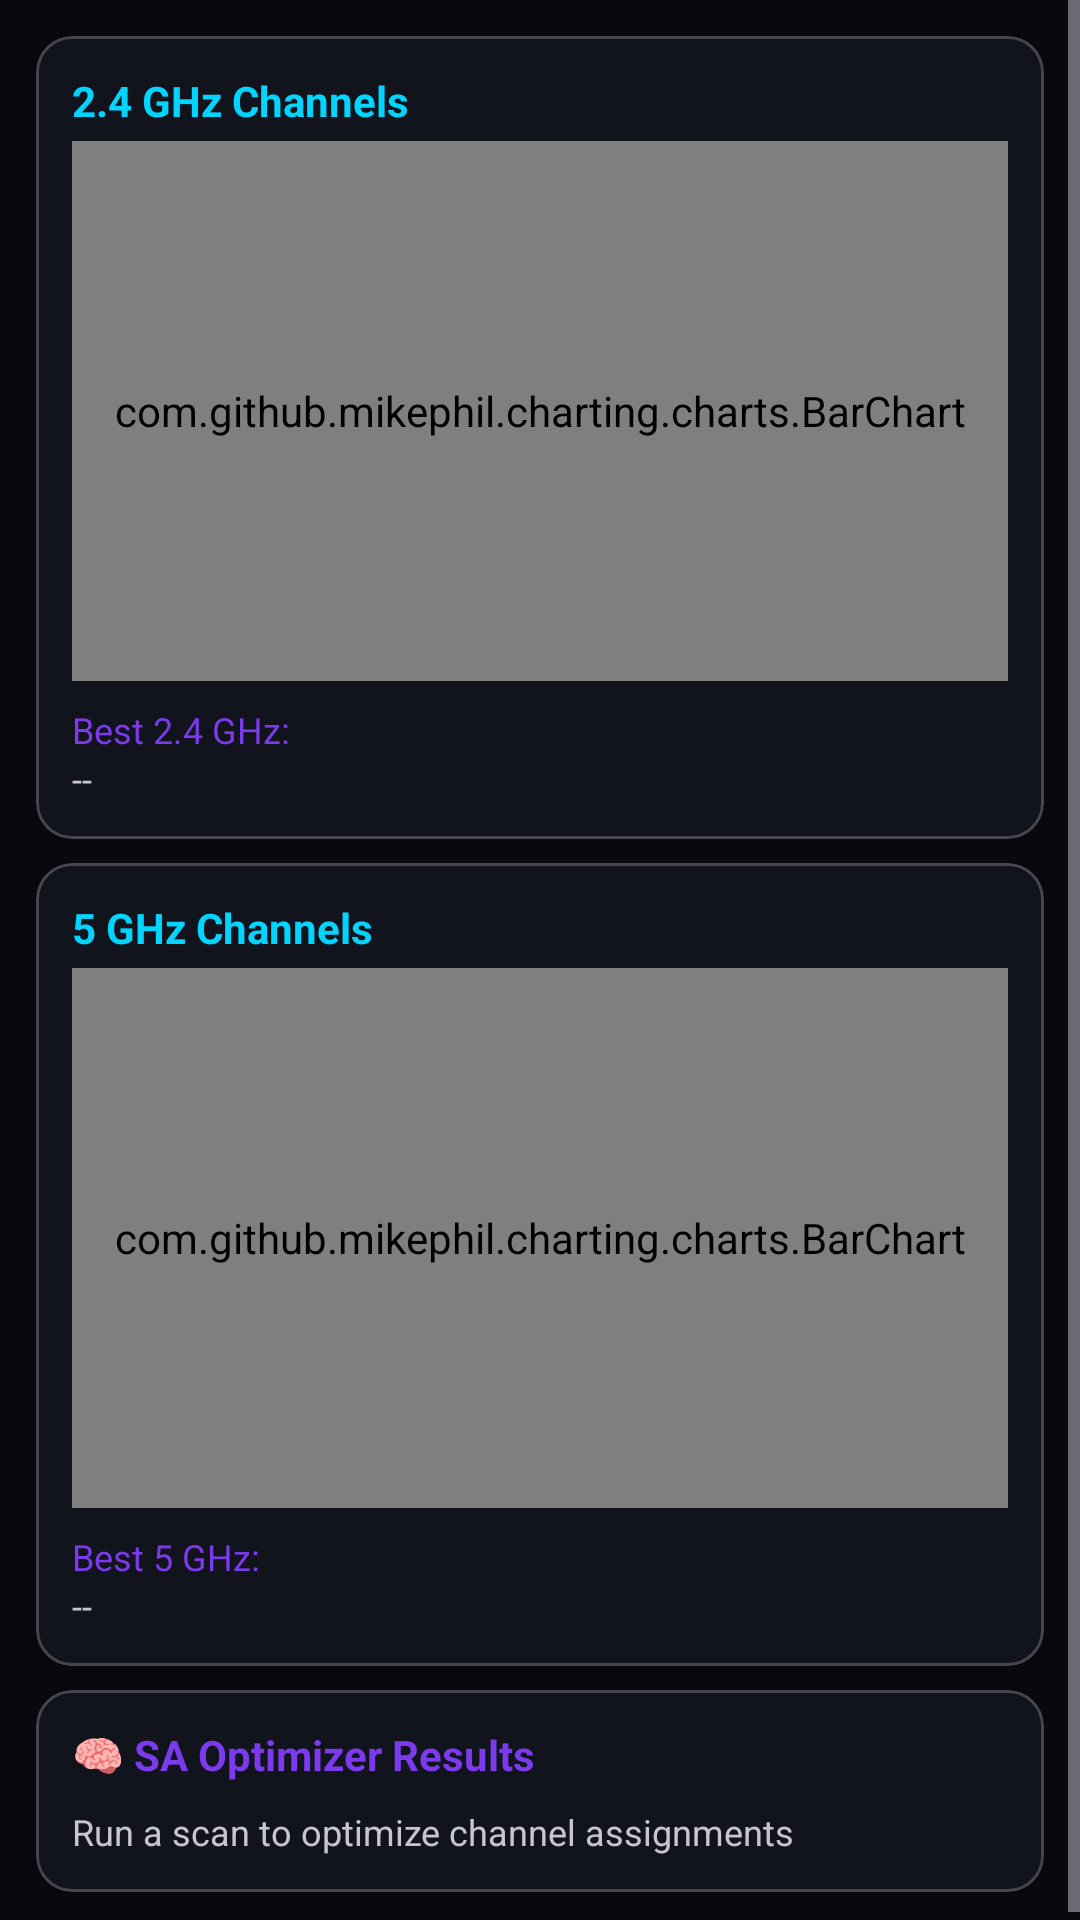

This screen was rendered from an Android layout file. Write that file and the resources it references.
<!-- AndroidManifest.xml: application theme Theme.WiFiRadarX -->
<!-- res/layout/activity_channel_analyzer.xml -->
<?xml version="1.0" encoding="utf-8"?>
<ScrollView xmlns:android="http://schemas.android.com/apk/res/android"
    xmlns:app="http://schemas.android.com/apk/res-auto"
    android:layout_width="match_parent" android:layout_height="match_parent"
    android:background="@color/background">

    <LinearLayout android:layout_width="match_parent" android:layout_height="wrap_content"
        android:orientation="vertical" android:padding="12dp">

        <com.google.android.material.card.MaterialCardView
            android:layout_width="match_parent" android:layout_height="wrap_content"
            android:layout_marginBottom="8dp" app:cardBackgroundColor="@color/surface">
            <LinearLayout android:layout_width="match_parent" android:layout_height="wrap_content"
                android:orientation="vertical" android:padding="12dp">
                <TextView android:layout_width="wrap_content" android:layout_height="wrap_content"
                    android:text="2.4 GHz Channels" android:textColor="@color/primary"
                    android:textSize="14sp" android:textStyle="bold" android:layout_marginBottom="4dp" />
                <com.github.mikephil.charting.charts.BarChart android:id="@+id/bar_chart_24"
                    android:layout_width="match_parent" android:layout_height="180dp" />
                <TextView android:layout_width="wrap_content" android:layout_height="wrap_content"
                    android:text="Best 2.4 GHz:" android:textColor="@color/secondary"
                    android:textSize="12sp" android:layout_marginTop="8dp" />
                <TextView android:id="@+id/tv_best_24" android:layout_width="match_parent"
                    android:layout_height="wrap_content" android:textColor="@color/on_surface"
                    android:textSize="12sp" android:text="--" />
            </LinearLayout>
        </com.google.android.material.card.MaterialCardView>

        <com.google.android.material.card.MaterialCardView
            android:layout_width="match_parent" android:layout_height="wrap_content"
            android:layout_marginBottom="8dp" app:cardBackgroundColor="@color/surface">
            <LinearLayout android:layout_width="match_parent" android:layout_height="wrap_content"
                android:orientation="vertical" android:padding="12dp">
                <TextView android:layout_width="wrap_content" android:layout_height="wrap_content"
                    android:text="5 GHz Channels" android:textColor="@color/primary"
                    android:textSize="14sp" android:textStyle="bold" android:layout_marginBottom="4dp" />
                <com.github.mikephil.charting.charts.BarChart android:id="@+id/bar_chart_5"
                    android:layout_width="match_parent" android:layout_height="180dp" />
                <TextView android:layout_width="wrap_content" android:layout_height="wrap_content"
                    android:text="Best 5 GHz:" android:textColor="@color/secondary"
                    android:textSize="12sp" android:layout_marginTop="8dp" />
                <TextView android:id="@+id/tv_best_5" android:layout_width="match_parent"
                    android:layout_height="wrap_content" android:textColor="@color/on_surface"
                    android:textSize="12sp" android:text="--" />
            </LinearLayout>
        </com.google.android.material.card.MaterialCardView>

        <com.google.android.material.card.MaterialCardView
            android:layout_width="match_parent" android:layout_height="wrap_content"
            app:cardBackgroundColor="@color/surface">
            <LinearLayout android:layout_width="match_parent" android:layout_height="wrap_content"
                android:orientation="vertical" android:padding="12dp">
                <TextView android:layout_width="wrap_content" android:layout_height="wrap_content"
                    android:text="🧠 SA Optimizer Results" android:textColor="@color/secondary"
                    android:textSize="14sp" android:textStyle="bold" android:layout_marginBottom="8dp" />
                <TextView android:id="@+id/tv_sa_result" android:layout_width="match_parent"
                    android:layout_height="wrap_content" android:textColor="@color/on_surface"
                    android:textSize="12sp" android:text="Run a scan to optimize channel assignments" />
            </LinearLayout>
        </com.google.android.material.card.MaterialCardView>

    </LinearLayout>
</ScrollView>
<!-- resources referenced by this layout -->
<resources>
  <color name="background">#07090F</color>
  <color name="primary">#00D4FF</color>
  <color name="secondary">#7C3AED</color>
  <color name="surface">#12141D</color>
  <style name="Theme.WiFiRadarX" parent="Theme.Material3.Dark.NoActionBar">
          <item name="colorPrimary">@color/primary</item>
          <item name="colorOnPrimary">@color/onPrimary</item>
          <item name="colorPrimaryContainer">@color/primaryDark</item>
          <item name="colorSecondary">@color/secondary</item>
          <item name="colorOnSecondary">@color/onSecondary</item>
          <item name="android:windowBackground">@color/background</item>
          <item name="colorSurface">@color/surface</item>
          <item name="colorOnSurface">@color/onSurface</item>
          <item name="colorSurfaceVariant">@color/surfaceVariant</item>
          <item name="colorOnBackground">@color/onBackground</item>
          <item name="colorError">@color/error</item>
          <item name="colorOnError">@color/onError</item>
          
          <item name="android:statusBarColor">@color/background</item>
          <item name="android:navigationBarColor">@color/surface</item>
          <item name="android:windowLightStatusBar">false</item>
      </style>
  <color name="onPrimary">#000000</color>
  <color name="primaryDark">#0099BB</color>
  <color name="onSecondary">#FFFFFF</color>
  <color name="onSurface">#E2E8F0</color>
  <color name="surfaceVariant">#1C1F2E</color>
  <color name="onBackground">#E2E8F0</color>
  <color name="error">#FF4B4B</color>
  <color name="onError">#FFFFFF</color>
</resources>
